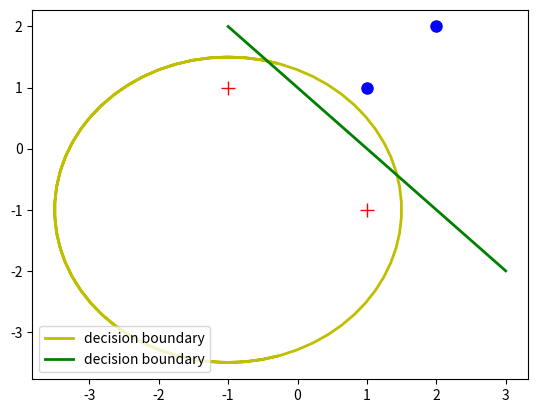

Recreate this plot in Python.
#!/usr/bin/env python3
# -*- coding: utf-8 -*-
"""
Created on Wed Jun 19 18:55:22 2024

@author: admin

"""
#%% Plot data and draw decision boundaries
import numpy as np
import matplotlib.pyplot as plt

# Data
x = np.array([[-1,1],[1,-1],[1,1],[2,2]])   # data points
y = np.array([[1],[1],[-1],[-1]])   # labels

# Circular boundary
t = np.linspace(-5,5,100)
r = 2.5     # radius
o1 = -1     # origin x
o2 = -1     # origin y
x1 = o1 + r*np.cos(t)   # Circle x
y1 = o2 + r*np.sin(t)   # Circle y

# Linear boundary
x_line = np.linspace(-2,2,100)
theta1 = -1    # offset
theta2 = -1   # parameter 1
theta0 = 1  # parameter 2
y_line = (-theta0 - theta1*x_line)/theta2

# Plot
plt.figure()
plt.plot(x[:2,0], x[:2,1], color='red', marker='+', markersize=10, ls = '')
plt.plot(x[2:,0], x[2:,1], color='blue', marker='o', markersize=8, ls = '')
plt.plot(x1,y1,'y-',linewidth=2,label='decision boundary')
plt.plot(y_line,x_line,'g-',linewidth=2,label='decision boundary')
plt.legend(loc='lower left')